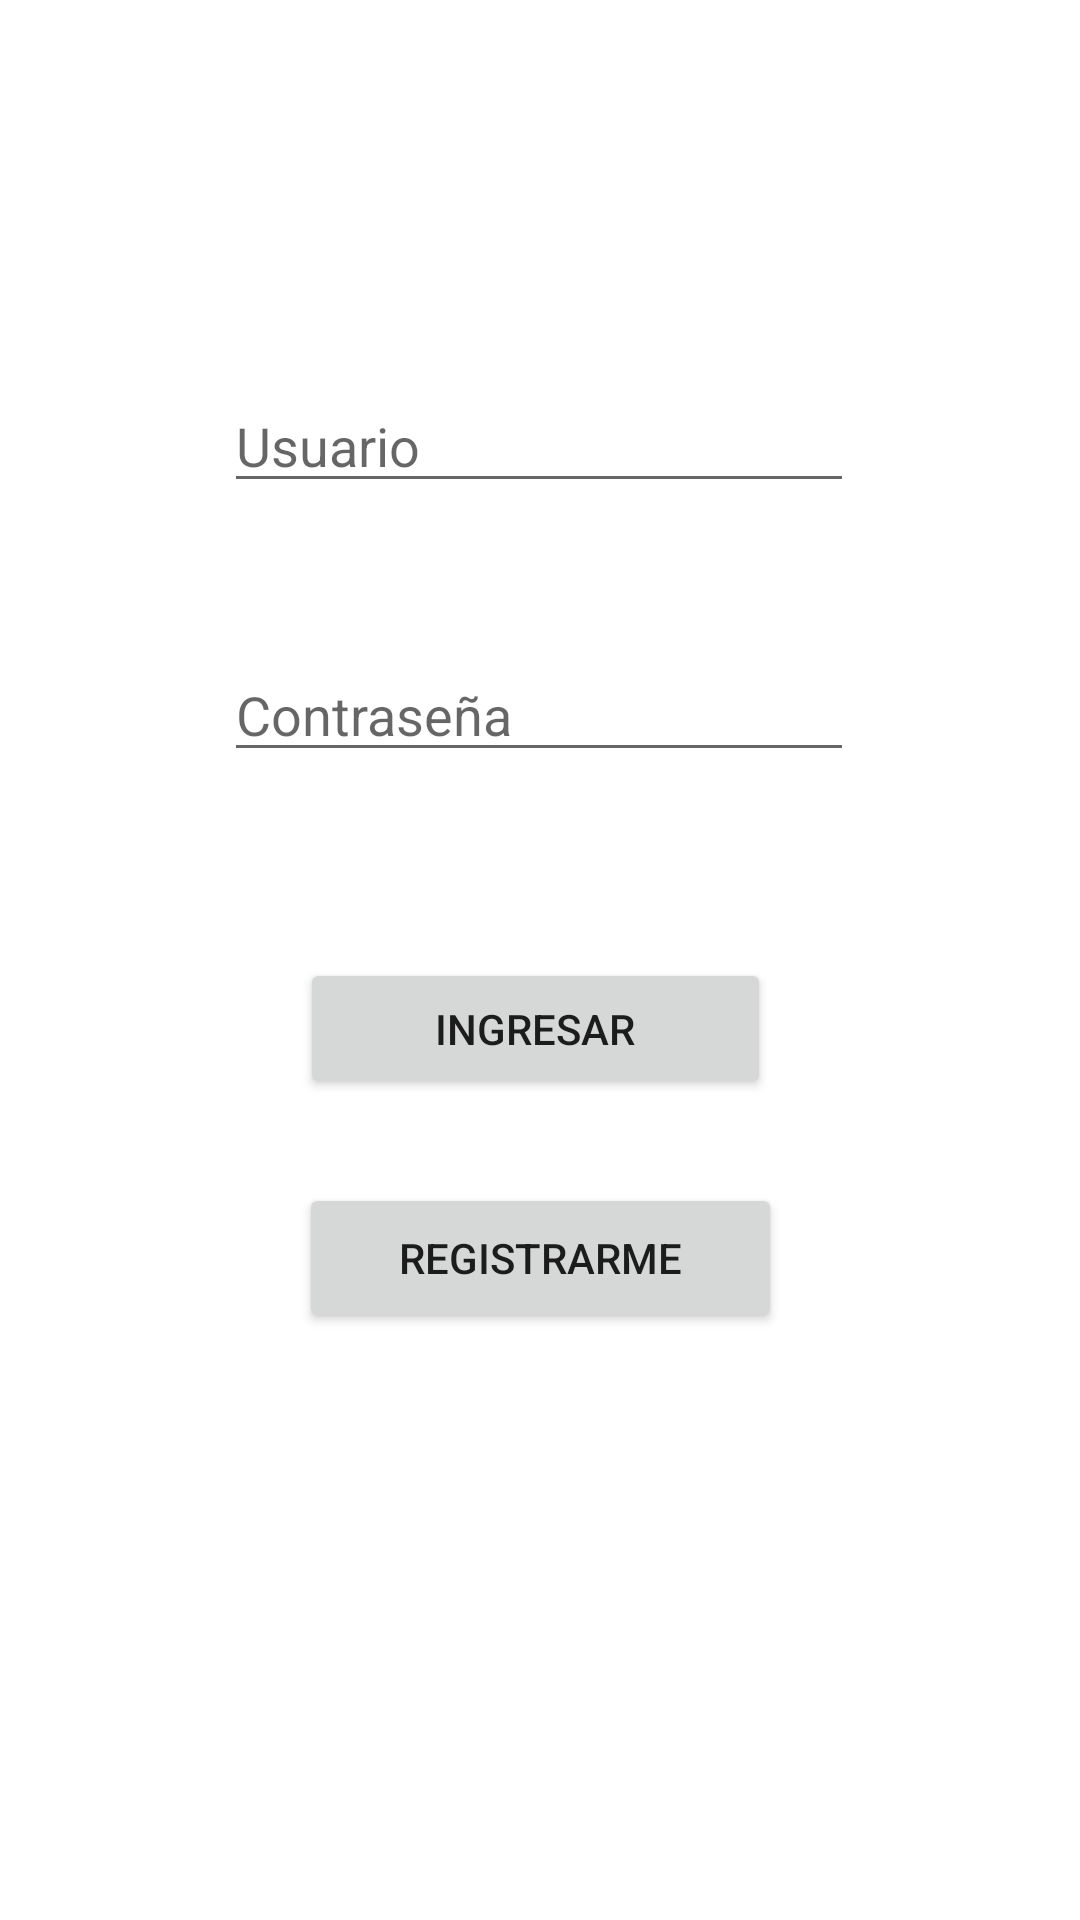

Android layout source for this screen:
<!-- AndroidManifest.xml: application theme Theme.TP1SharedPrefrences -->
<!-- res/layout/activity_main.xml -->
<?xml version="1.0" encoding="utf-8"?>
<androidx.constraintlayout.widget.ConstraintLayout xmlns:android="http://schemas.android.com/apk/res/android"
    xmlns:app="http://schemas.android.com/apk/res-auto"
    xmlns:tools="http://schemas.android.com/tools"
    android:layout_width="match_parent"
    android:layout_height="match_parent"
    tools:context=".ui.login.MainActivity">


    <EditText
        android:id="@+id/etUsuarioLogin"
        android:layout_width="wrap_content"
        android:layout_height="wrap_content"
        android:ems="10"
        android:hint="Usuario"
        android:inputType="textPersonName"
        app:layout_constraintBottom_toBottomOf="parent"
        app:layout_constraintEnd_toEndOf="parent"
        app:layout_constraintHorizontal_bias="0.497"
        app:layout_constraintStart_toStartOf="parent"
        app:layout_constraintTop_toTopOf="parent"
        app:layout_constraintVertical_bias="0.211" />

    <Button
        android:id="@+id/btIngresar"
        android:layout_width="157dp"
        android:layout_height="47dp"
        android:text="Ingresar"
        app:layout_constraintBottom_toBottomOf="parent"
        app:layout_constraintEnd_toEndOf="parent"
        app:layout_constraintHorizontal_bias="0.492"
        app:layout_constraintStart_toStartOf="parent"
        app:layout_constraintTop_toBottomOf="@+id/etContraseñaLogin"
        app:layout_constraintVertical_bias="0.185" />

    <Button
        android:id="@+id/btRegistrar"
        android:layout_width="161dp"
        android:layout_height="50dp"
        android:text="Registrarme"
        app:layout_constraintBottom_toBottomOf="parent"
        app:layout_constraintEnd_toEndOf="parent"
        app:layout_constraintStart_toStartOf="parent"
        app:layout_constraintTop_toBottomOf="@+id/btIngresar"
        app:layout_constraintVertical_bias="0.125" />

    <EditText
        android:id="@+id/etContraseñaLogin"
        android:layout_width="wrap_content"
        android:layout_height="wrap_content"
        android:ems="10"
        android:hint="Contraseña"
        android:inputType="textPassword"
        app:layout_constraintBottom_toBottomOf="parent"
        app:layout_constraintEnd_toEndOf="parent"
        app:layout_constraintHorizontal_bias="0.497"
        app:layout_constraintStart_toStartOf="parent"
        app:layout_constraintTop_toBottomOf="@+id/etUsuarioLogin"
        app:layout_constraintVertical_bias="0.112" />
</androidx.constraintlayout.widget.ConstraintLayout>
<!-- resources referenced by this layout -->
<resources>
  <style name="Theme.TP1SharedPrefrences" parent="Theme.MaterialComponents.DayNight.DarkActionBar">
          
          <item name="colorPrimary">@color/purple_500</item>
          <item name="colorPrimaryVariant">@color/purple_700</item>
          <item name="colorOnPrimary">@color/white</item>
          
          <item name="colorSecondary">@color/teal_200</item>
          <item name="colorSecondaryVariant">@color/teal_700</item>
          <item name="colorOnSecondary">@color/black</item>
          
          <item name="android:statusBarColor" tools:targetApi="l">?attr/colorPrimaryVariant</item>
          
      </style>
  <!-- not gathered from this repository: default colours our renderer supplied (Android Studio template values) -->
  <color name="purple_500">#FF6200EE</color>
  <color name="purple_700">#FF3700B3</color>
  <color name="teal_200">#FF03DAC5</color>
  <color name="teal_700">#FF018786</color>
  <color name="black">#FF000000</color>
  <color name="white">#FFFFFFFF</color>
</resources>
